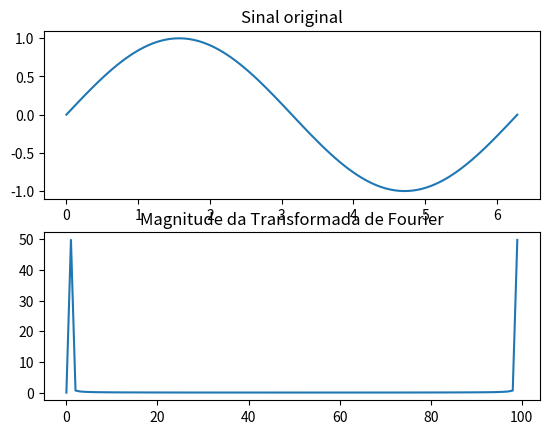

The matplotlib source for this figure:

import numpy as np
import matplotlib.pyplot as plt


def dft(x):
    Xsize = len(x)
    X = np.zeros(Xsize, dtype=complex)

    for m in range(Xsize):
        mysumm = 0
        for n in range(Xsize):
            mysumm += x[n] * (np.cos(2*np.pi*m*n/Xsize) -
                              1j*np.sin(2*np.pi*m*n/Xsize))
        X[m] = mysumm

    return X


x = np.linspace(0, 2*np.pi, 100)
y = np.sin(x)
X = dft(y)

fig, axs = plt.subplots(2)
axs[0].plot(x, y)
axs[0].set_title('Sinal original')
axs[1].plot(np.arange(len(X)), np.abs(X))
axs[1].set_title('Magnitude da Transformada de Fourier')
plt.show()


'''
# Exemplo de uso
x = np.array([1, 2, 3, 4, 5, 6, 7, 8])
X = dft(x)

# plot do resultado
plt.figure()
plt.subplot(2,1,1)
plt.plot(np.abs(X))
plt.title('Magnitude')
plt.xlabel('Frequência')
plt.ylabel('Amplitude')

plt.subplot(2,1,2)
plt.plot(np.angle(X))
plt.title('Fase')
plt.xlabel('Frequência')
plt.ylabel('Ângulo (radianos)')
plt.show()



function[X] = dft(x)
Xsize = length(x);

for m=0:Xsize-1
    mysumm = 0;
    for n=0:Xsize-1
        mysumm = mysumm + x(n+1) * (cos(2*pi**m/Xsize)-j*sin(2*pi*n*m/Xsize));
    end
    X(m+1)=mysumm;
end'''
